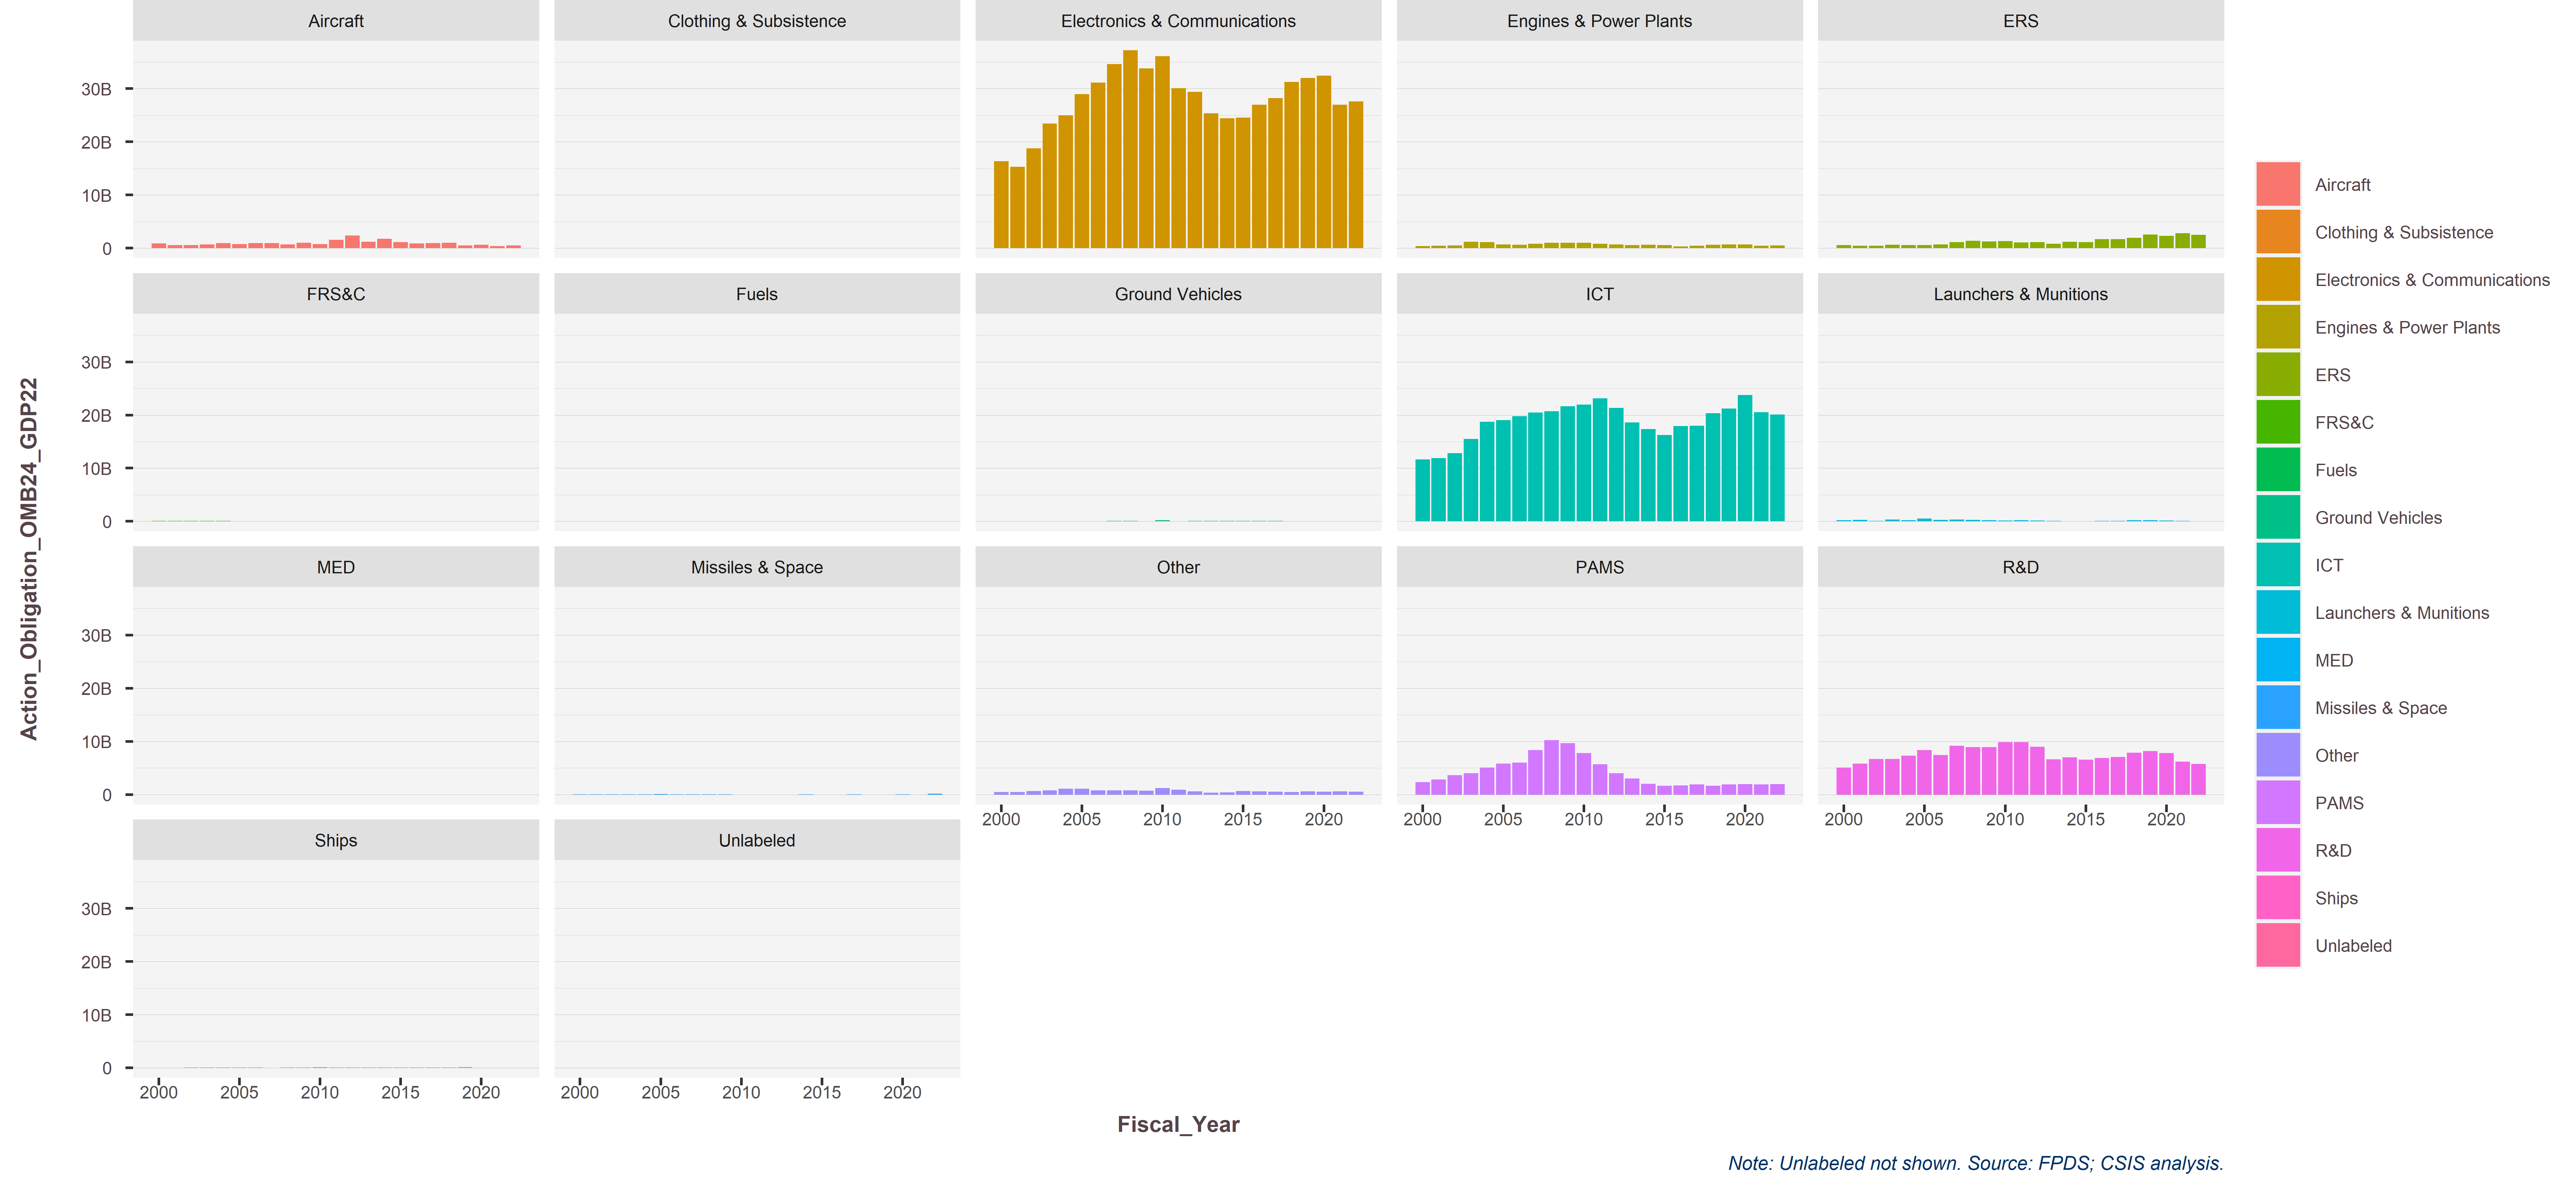

Values plotted in this chart, from the file beside it:
ProductOrServiceArea, 2000, 2001, 2002, 2003, 2004, 2005, 2006, 2007, 2008, 2009, 2010, 2011, 2012, 2013, 2014, 2015, 2016, 2017, 2018, 2019, 2020, 2021, 2022
Aircraft, 0.8914, 0.5668, 0.5601, 0.7199, 0.9543, 0.7277, 0.9099, 0.9216, 0.6935, 1.033, 0.7263, 1.569, 2.37, 1.169, 1.716, 1.148, 0.8859, 0.9398, 1.026, 0.5141, 0.5999, 0.3642, 0.5338
Clothing & Subsistence, 0.002138, 0.002208, 0.007096, 0.008591, 0.01189, 0.01349, 0.003184, 0.007485, 0.001157, 0.01431, 0.01397, 0.003635, 0.01021, 0.00165, 0.01451, 0.0157, 0.03568, 0.008758, 0.003875, 0.002135, 0.02913, 0.01636, 0.02692
Electronics & Communications, 16.32, 15.29, 18.75, 23.42, 25, 28.94, 31.15, 34.6, 37.19, 33.79, 36.08, 30.09, 29.4, 25.33, 24.44, 24.54, 26.98, 28.23, 31.24, 32.02, 32.44, 26.98, 27.59
Engines & Power Plants, 0.3563, 0.4574, 0.4928, 1.198, 1.155, 0.7147, 0.6162, 0.8139, 0.9791, 0.9796, 0.977, 0.7964, 0.6643, 0.5702, 0.6062, 0.5782, 0.3384, 0.4545, 0.6452, 0.7025, 0.6871, 0.4666, 0.5079
ERS, 0.5862, 0.4567, 0.4408, 0.6209, 0.5464, 0.5821, 0.6802, 1.142, 1.402, 1.253, 1.337, 1.06, 1.131, 0.8234, 1.205, 1.155, 1.706, 1.709, 1.941, 2.527, 2.297, 2.813, 2.47
FRS&C, 0.09151, 0.1132, 0.1123, 0.0949, 0.07342, 0.03736, 0.03439, 0.03297, 0.03504, 0.02956, 0.02703, 0.03275, 0.0381, 0.02914, 0.0139, 0.003704, 0.001418, -0.004234, 0.000249, 0.002099, 0.005991, 0.009901, 0.006829
Fuels, , 6.30990855920292e-05, 1.42872857318482e-05, , 4.36143813963935e-05, 0.0002555, 5.18875780792739e-05, 0.000718, 6.66854469926672e-05, 0.0001223, 5.02715025811784e-05, , 0.001245, 0.001154, , -0.0004991, 7.59255833592458e-06, 6.75230232355331e-05, , 0.0002983, , , 
Ground Vehicles, 0.007077, 0.01466, 0.00474, 0.01664, 0.02772, 0.04437, 0.01154, 0.09238, 0.07595, 0.04568, 0.2404, 0.01997, 0.0974, 0.07474, 0.07302, 0.1091, 0.06979, 0.06482, 0.02434, 0.01594, 0.01592, 0.01611, 0.02655
ICT, 11.63, 11.88, 12.84, 15.52, 18.7, 19.06, 19.81, 20.47, 20.7, 21.67, 21.94, 23.12, 21.31, 18.6, 17.38, 16.22, 17.89, 18, 20.32, 21.18, 23.75, 20.56, 20.11
Launchers & Munitions, 0.1972, 0.253, 0.07199, 0.338, 0.2178, 0.5046, 0.2604, 0.329, 0.276, 0.2197, 0.1201, 0.2035, 0.1269, 0.07407, 0.03884, 0.02716, 0.09735, 0.0591, 0.2284, 0.1814, 0.1706, 0.06928, 0.05229
MED, 0.008634, 0.0003746, 0.001539, 0.001201, 2.90058469093712e-06, 1.12431828513432e-05, 0.0002776, 4.1178320722933e-05, 8.04064490657853e-05, -1.48162721876754e-06, 1.68489521731139e-05, 0.0001931, 2.32970499955549e-05, 5.71660366297957e-05, , -1.39165304246161e-05, , 0.0001196, 7.94843824013172e-05, , 1.53507171390777e-05, 4.59396212687701e-05, 7.09685801e-05
Missiles & Space, 0.02662, 0.02844, 0.03908, 0.05707, 0.03218, 0.07583, 0.07412, 0.0332, 0.02891, 0.0481, -0.001676, 0.007801, 0.0007431, 0.001003, 0.01505, 0.007522, 0.004732, 0.02113, 0.008291, 0.006779, 0.0149, 0.001733, 0.1899
Other, 0.4495, 0.4607, 0.6476, 0.816, 1.113, 1.088, 0.7649, 0.7676, 0.7832, 0.7414, 1.222, 0.9061, 0.5756, 0.3761, 0.4066, 0.6771, 0.5939, 0.5231, 0.5068, 0.6146, 0.5523, 0.5975, 0.5392
PAMS, 2.339, 2.847, 3.643, 3.998, 5.09, 5.791, 6.018, 8.348, 10.25, 9.643, 7.806, 5.689, 4.023, 3.033, 2.022, 1.671, 1.75, 1.89, 1.686, 1.888, 1.958, 1.924, 1.981
R&D, 5.085, 5.805, 6.708, 6.708, 7.338, 8.4, 7.446, 9.183, 8.902, 8.954, 9.879, 9.857, 8.964, 6.648, 6.982, 6.54, 6.882, 7.082, 7.881, 8.158, 7.836, 6.181, 5.789
Ships, 0.02284, 0.01348, 0.08708, 0.06967, 0.03323, 0.05576, 0.05041, 0.01153, 0.05859, 0.0567, 0.1024, 0.06783, 0.06851, 0.06629, 0.07941, 0.07583, 0.08443, 0.0913, 0.08834, 0.09344, 0.01772, 0.002991, 0.001651
Unlabeled, , 2.10466999992214e-05, , 0, , , , , 0, , , , , 0, , , , , , , , , 
